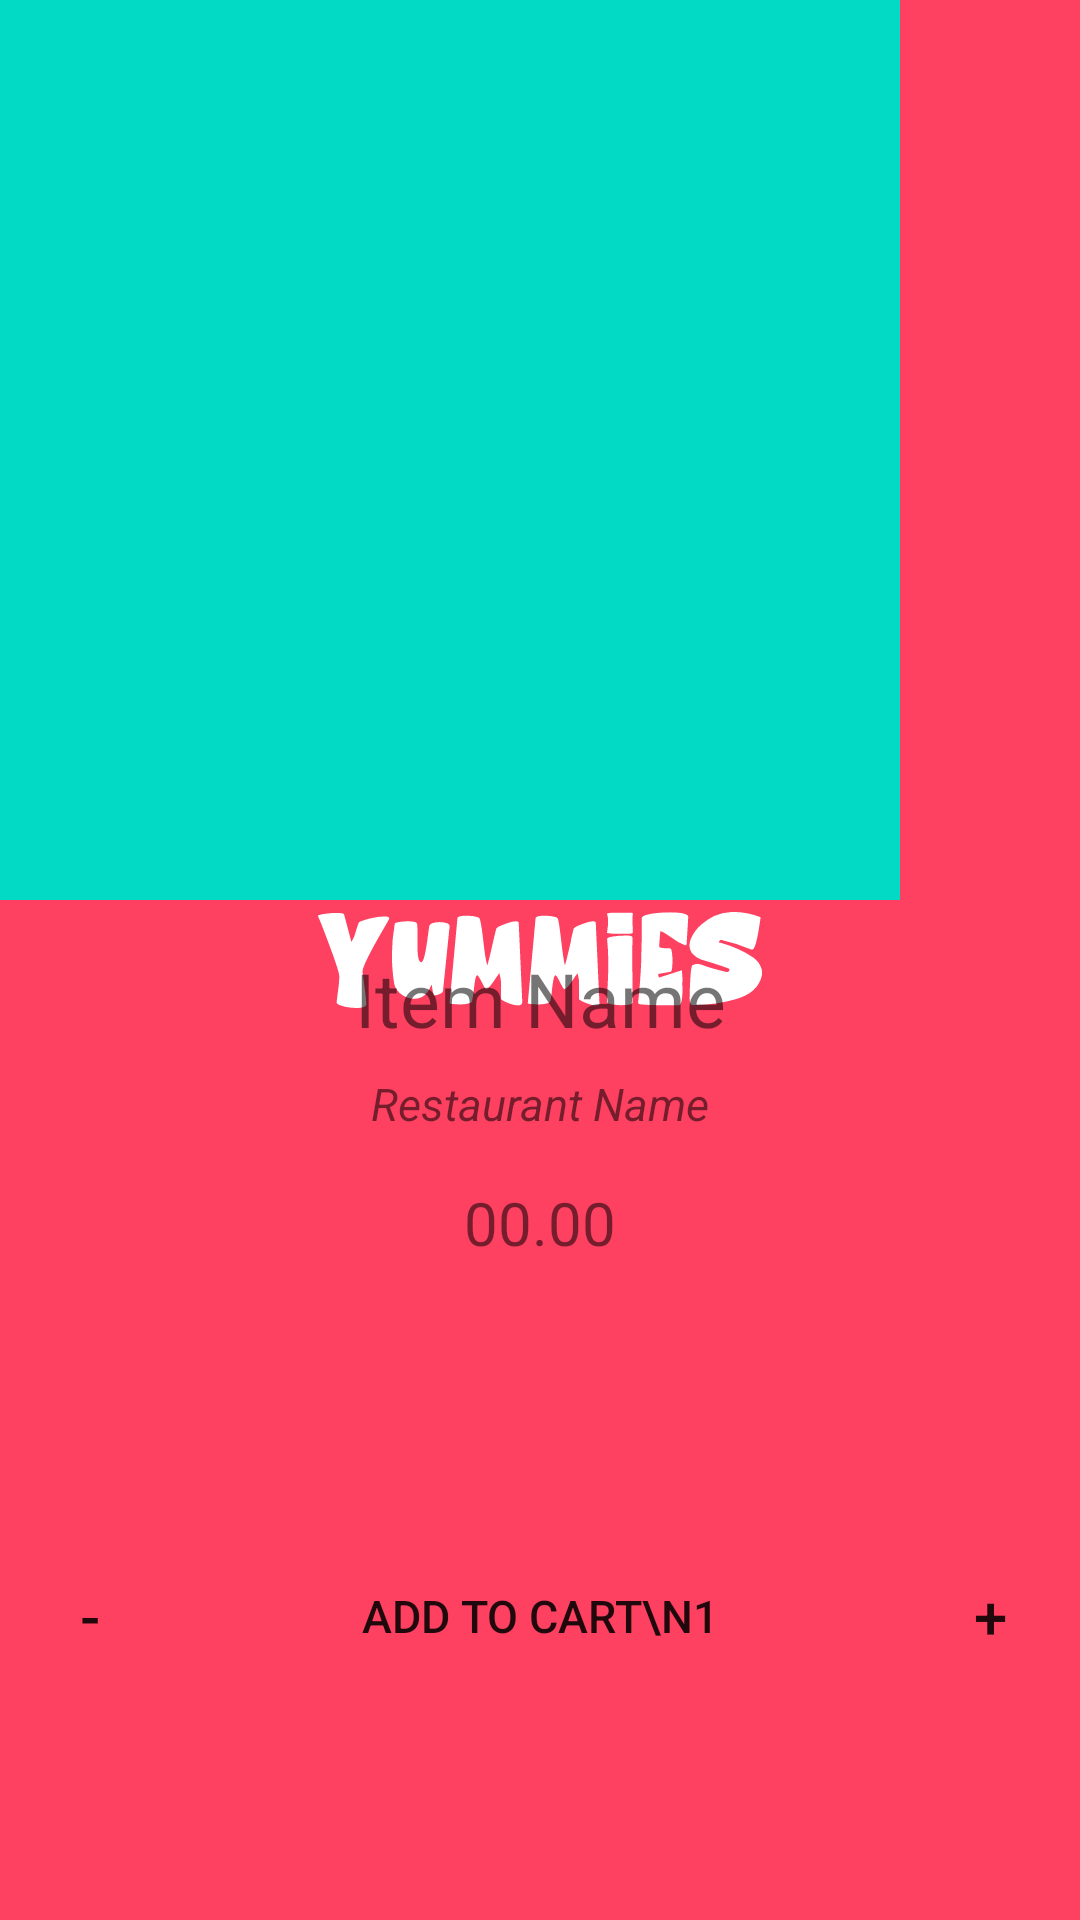

The Android layout XML behind this screen, and the referenced resources:
<!-- AndroidManifest.xml: application theme splashScreenTheme -->
<!-- res/layout/add2cart_dialog.xml -->
<?xml version="1.0" encoding="utf-8"?>
<androidx.constraintlayout.widget.ConstraintLayout xmlns:android="http://schemas.android.com/apk/res/android"
    xmlns:tools="http://schemas.android.com/tools"
    android:layout_width="300dp"
    android:layout_height="wrap_content"
    xmlns:app="http://schemas.android.com/apk/res-auto">

    <ImageView
        android:id="@+id/dialog_iv"
        android:layout_width="300dp"
        android:layout_height="300dp"
        android:background="@color/teal_200"
        app:layout_constraintEnd_toEndOf="parent"
        app:layout_constraintHorizontal_bias="0.0"
        app:layout_constraintStart_toStartOf="parent"
        app:layout_constraintTop_toTopOf="parent"
        android:scaleType="centerCrop"/>

    <TextView
        android:id="@+id/dialog_name"
        android:layout_width="300dp"
        android:layout_height="wrap_content"
        android:layout_marginTop="16dp"
        android:text="Item Name"
        android:textAlignment="center"
        android:textSize="25dp"
        app:layout_constraintEnd_toEndOf="parent"
        app:layout_constraintHorizontal_bias="0.5"
        app:layout_constraintStart_toStartOf="parent"
        app:layout_constraintTop_toBottomOf="@+id/dialog_iv" />

    <TextView
        android:id="@+id/dialog_resName"
        android:layout_width="match_parent"
        android:layout_height="wrap_content"
        android:layout_marginTop="8dp"
        android:text="Restaurant Name"
        android:textAlignment="center"
        android:textSize="15dp"
        android:textStyle="italic"
        app:layout_constraintEnd_toEndOf="parent"
        app:layout_constraintHorizontal_bias="0.0"
        app:layout_constraintStart_toStartOf="parent"
        app:layout_constraintTop_toBottomOf="@+id/dialog_name" />

    <TextView
        android:id="@+id/dialog_food_price"
        android:layout_width="wrap_content"
        android:layout_height="wrap_content"
        android:layout_marginTop="16dp"
        android:text="00.00"
        android:textSize="20dp"
        app:layout_constraintEnd_toEndOf="parent"
        app:layout_constraintStart_toStartOf="parent"
        app:layout_constraintTop_toBottomOf="@+id/dialog_resName" />

    <Button
        android:id="@+id/dialog_add_to_cart_btn"
        android:layout_width="180dp"
        android:layout_height="60dp"
        android:layout_marginTop="16dp"
        android:background="@drawable/rectangle_btn"
        android:text="Add to cart\n1"
        android:textSize="15dp"
        app:layout_constraintBottom_toBottomOf="parent"
        app:layout_constraintEnd_toStartOf="@+id/dialog_add_btn"
        app:layout_constraintStart_toEndOf="@+id/dialog_minus_btn"
        app:layout_constraintTop_toBottomOf="@+id/dialog_food_price" />

    <Button
        android:id="@+id/dialog_minus_btn"
        android:layout_width="60dp"
        android:layout_height="60dp"
        android:layout_marginTop="16dp"
        android:background="@drawable/rectangle_btn"
        android:text="-"
        android:textSize="20dp"
        app:layout_constraintBottom_toBottomOf="parent"
        app:layout_constraintStart_toStartOf="parent"
        app:layout_constraintTop_toBottomOf="@+id/dialog_food_price" />

    <Button
        android:id="@+id/dialog_add_btn"
        android:layout_width="60dp"
        android:layout_height="60dp"
        android:layout_marginTop="16dp"
        android:background="@drawable/rectangle_btn"
        android:text="+"
        android:textSize="20dp"
        app:layout_constraintBottom_toBottomOf="parent"
        app:layout_constraintEnd_toEndOf="parent"
        app:layout_constraintTop_toBottomOf="@+id/dialog_food_price" />


</androidx.constraintlayout.widget.ConstraintLayout>
<!-- resources referenced by this layout -->
<resources>
  <color name="teal_200">#FF03DAC5</color>
  <style name="splashScreenTheme" parent="Theme.MaterialComponents.Light.NoActionBar">
          <item name="android:windowBackground">@drawable/splash_screen</item>
          <item name="android:statusBarColor">@color/bright_pink</item>
      </style>
  <!-- drawable splash_screen (drawable) -->
  <?xml version="1.0" encoding="utf-8"?>
  <layer-list xmlns:android="http://schemas.android.com/apk/res/android">
      <item android:drawable="@color/bright_pink" />
      <item android:drawable="@drawable/logo_title" android:gravity="center" />
  </layer-list>
  <color name="bright_pink">#fe4161</color>
  <!-- drawable logo_title: vector/xml drawable (drawable, 6378 chars, omitted) -->
</resources>
